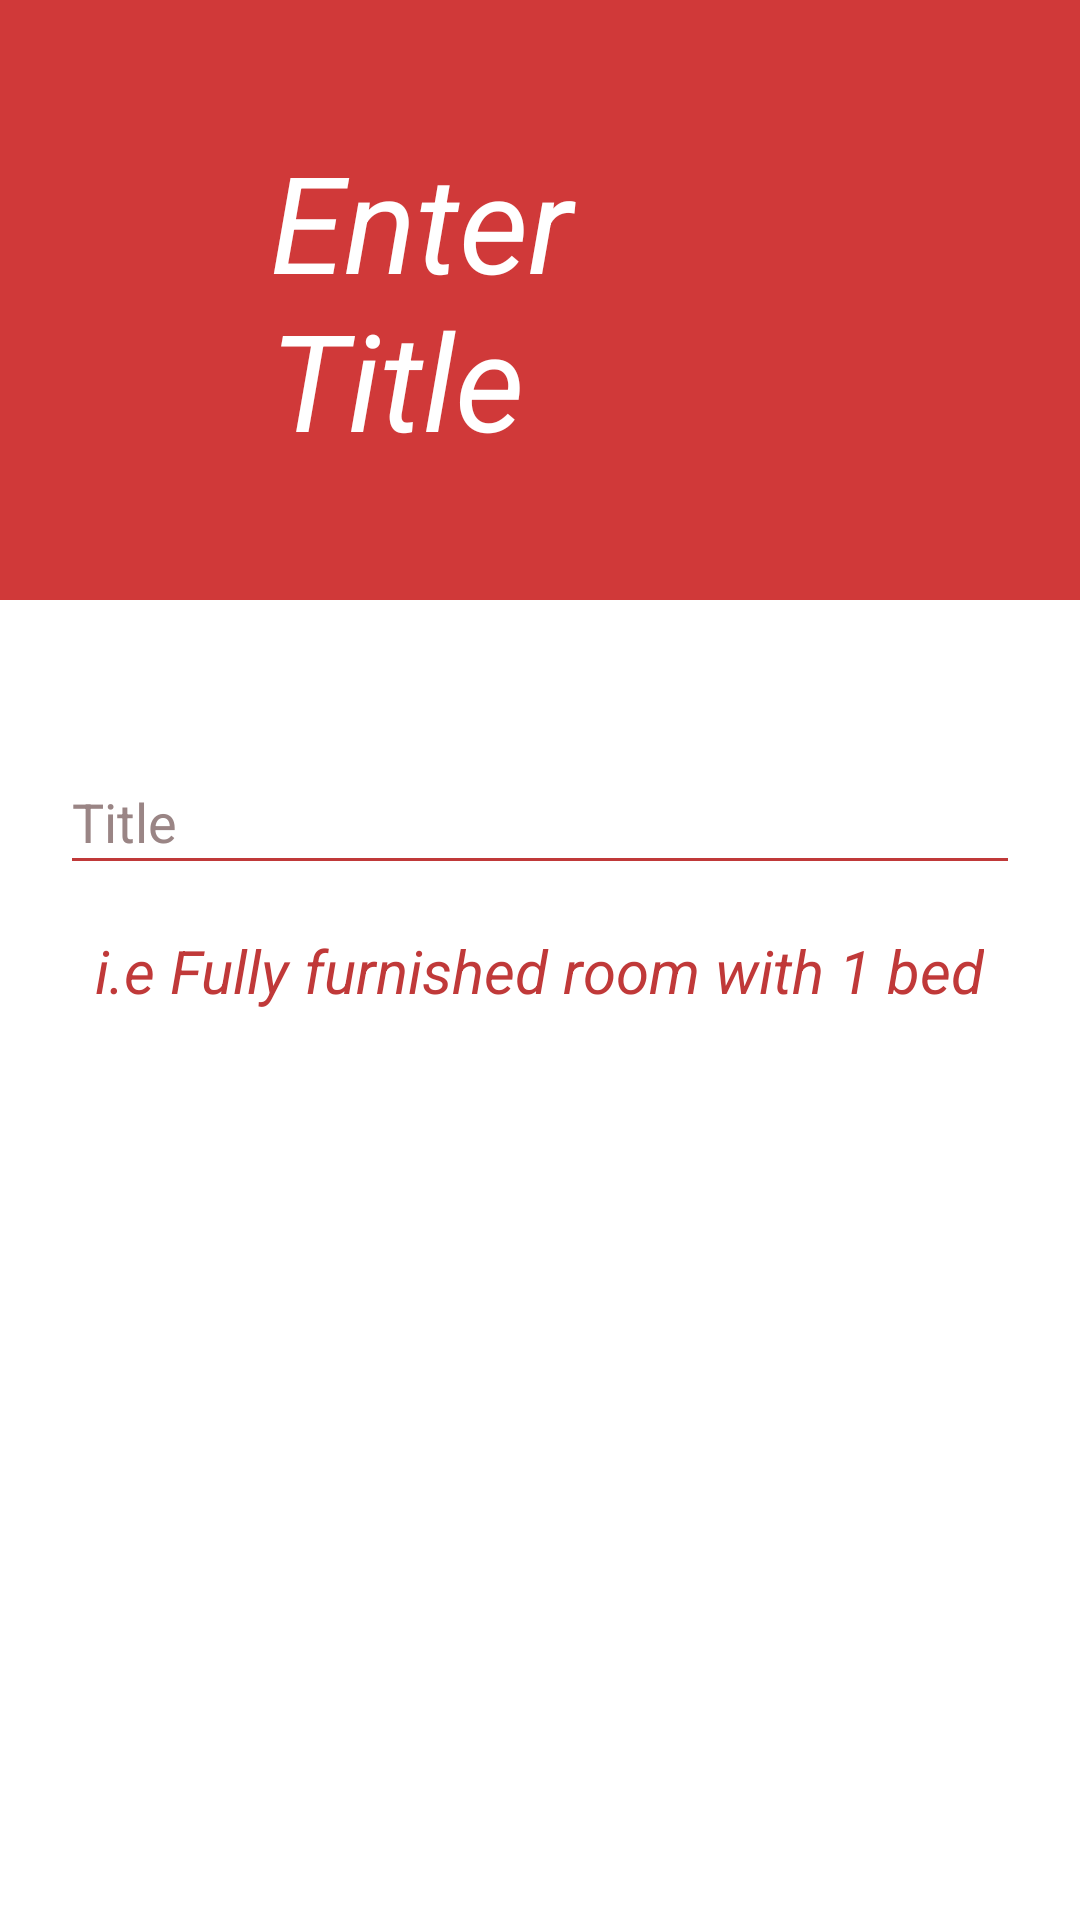

Here is an Android app screen rendered from its layout file. Give the layout XML and the strings, colors and styles it references.
<!-- AndroidManifest.xml: application theme AppTheme -->
<!-- res/layout/activity_post_title.xml -->
<?xml version="1.0" encoding="utf-8"?>
<RelativeLayout xmlns:android="http://schemas.android.com/apk/res/android"
    android:layout_width="match_parent"
    android:layout_height="match_parent"
    xmlns:app="http://schemas.android.com/apk/res-auto"
    android:background="#fff">



    <RelativeLayout
        android:layout_width="match_parent"
        android:layout_height="match_parent">
        
        <LinearLayout
            android:id="@+id/first_linear"
            android:layout_width="match_parent"
            android:orientation="horizontal"
            android:layout_height="200dp"
            android:background="#D03939">


            <TextView
                android:id="@+id/title_text"
                android:layout_width="wrap_content"
                android:layout_height="wrap_content"
                android:text="Enter Title"
                android:layout_gravity="center"
                android:layout_marginLeft="20dp"
                android:layout_marginHorizontal="90dp"
                android:textSize="45sp"
                android:textColor="#fff"
                android:textStyle="italic"/>

        </LinearLayout>

        <EditText
            android:id="@+id/post_title"
            android:layout_width="match_parent"
            android:layout_height="45dp"
            android:layout_below="@+id/first_linear"
            android:layout_marginLeft="20dp"
            android:layout_marginTop="50dp"
            android:layout_marginRight="20dp"
            android:layout_marginBottom="15dp"
            android:backgroundTint="#C03939"
            android:drawablePadding="5dp"
            android:ems="10"
            android:foregroundTint="#fff"
            android:hint="Title"
            android:inputType="textMultiLine"
            android:textColor="#000000"
            android:textColorHint="#9A8585" />


        <TextView
            android:id="@+id/Post_title_hint"
            android:layout_width="wrap_content"
            android:layout_height="wrap_content"
            android:text="i.e Fully furnished room with 1 bed"
            android:layout_centerHorizontal="true"
            android:layout_marginLeft="20dp"
            android:layout_below="@+id/post_title"
            android:textSize="20sp"
            android:textColor="#C03939"
            android:textStyle="italic"/>

        <Button
            android:id="@+id/post_title_button"
            android:layout_width="100dp"
            android:layout_height="wrap_content"
            android:layout_marginLeft="30dp"
            android:layout_alignParentEnd="true"
            android:layout_alignParentBottom="true"
            android:layout_marginBottom="49dp"
            android:layout_marginTop="352dp"
            android:layout_marginRight="30dp"
            android:background="@drawable/button"
            android:text="Next"
            android:textColor="#fff" />

    </RelativeLayout>


</RelativeLayout>
<!-- resources referenced by this layout -->
<resources>
  <style name="AppTheme" parent="Theme.AppCompat.NoActionBar">
          
          <item name="colorPrimary">@color/colorPrimary</item>
          <item name="colorPrimaryDark">@color/colorPrimaryDark</item>
          <item name="colorAccent">@color/colorAccent</item>
      </style>
  <color name="colorPrimary">#fff</color>
  <color name="colorPrimaryDark">#00574B</color>
  <color name="colorAccent">#D81B60</color>
</resources>
